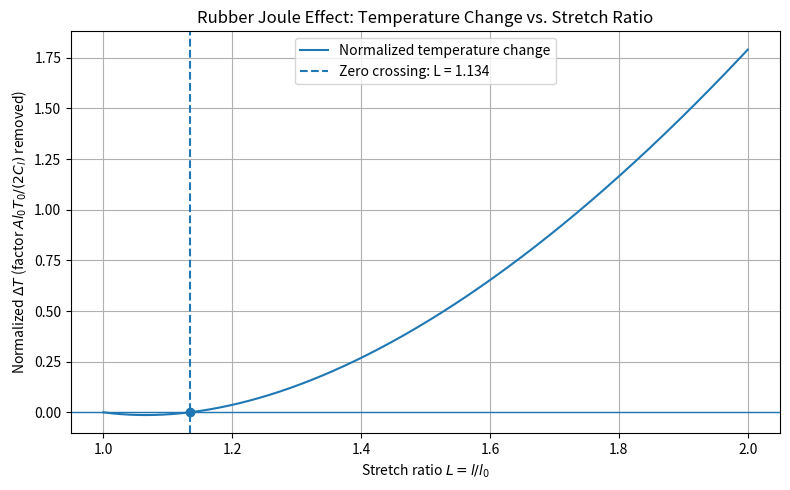

This chart was generated by the following Python code:
import numpy as np
import matplotlib.pyplot as plt

# Parameters
T0 = 300.0       # Initial temperature [K]
alpha = 7.0e-4   # Coefficient [1/K]
delta = alpha * T0

# Stretch ratio L = l/l0
L = np.linspace(1.0, 2.0, 600)

# Normalized temperature change:
# Delta T = (A*l0*T0/(2*C_l)) * y_norm
y_norm = ((L - 1.0) / L) * (
    L**2 + L - 2.0 * (1.0 + delta)
)

# Zero crossing for L > 1
L_crit = (-1.0 + np.sqrt(9.0 + 8.0 * delta)) / 2.0

plt.figure(figsize=(8, 5))
plt.plot(L, y_norm, label="Normalized temperature change")
plt.axhline(0.0, linewidth=1)
plt.axvline(
    L_crit,
    linestyle="--",
    label=f"Zero crossing: L = {L_crit:.3f}"
)
plt.scatter([L_crit], [0.0], zorder=3)

plt.xlabel(r"Stretch ratio $L=l/l_0$")
plt.ylabel(
    r"Normalized $\Delta T$ "
    r"(factor $A l_0 T_0/(2C_l)$ removed)"
)
plt.title("Rubber Joule Effect: Temperature Change vs. Stretch Ratio")
plt.grid(True)
plt.legend()
plt.tight_layout()

# Save the figure in the current directory
plt.savefig("rubber_joule_effect.png", dpi=200)
plt.show()

print(f"Zero-crossing stretch ratio: L_crit = {L_crit:.6f}")
